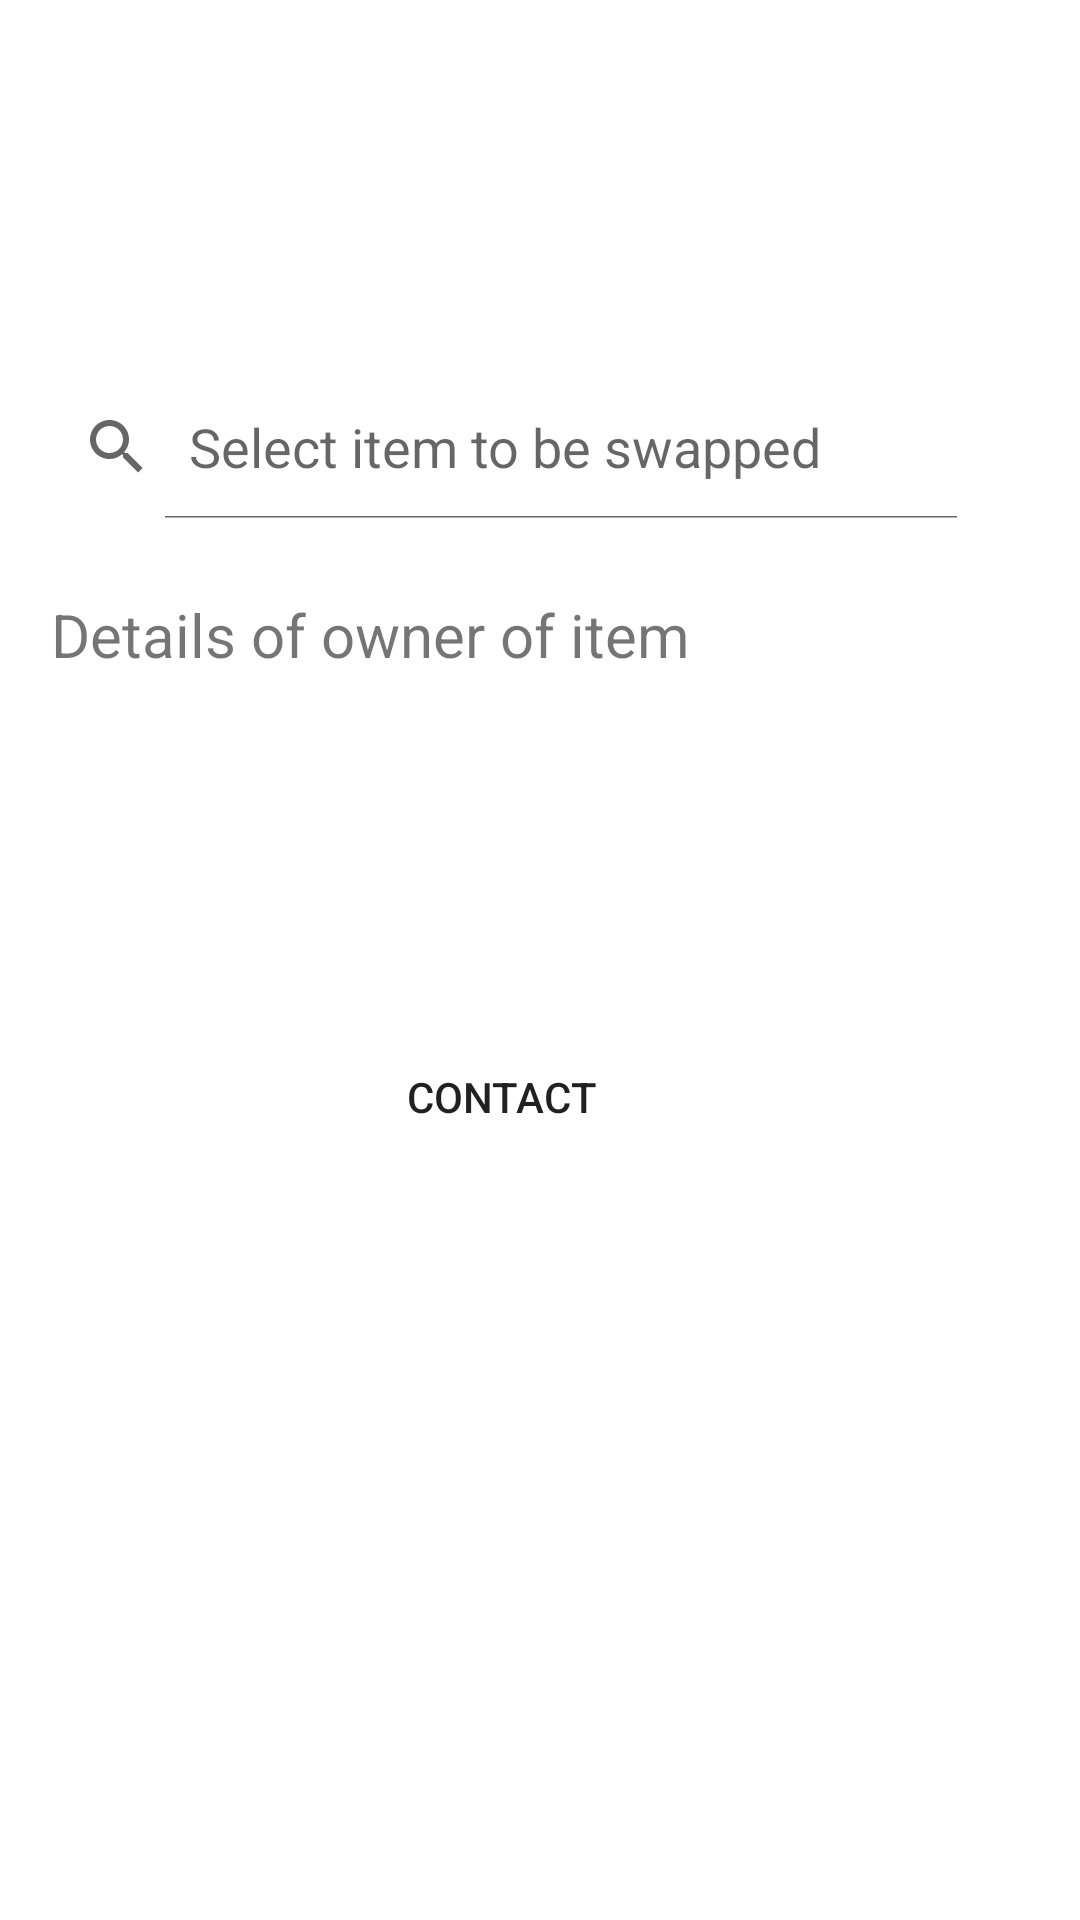

Here is an Android app screen rendered from its layout file. Give the layout XML and the strings, colors and styles it references.
<!-- AndroidManifest.xml: application theme Theme.SwapShop2 -->
<!-- res/layout/activity_swap.xml -->
<?xml version="1.0" encoding="utf-8"?>
<androidx.constraintlayout.widget.ConstraintLayout xmlns:android="http://schemas.android.com/apk/res/android"
    xmlns:app="http://schemas.android.com/apk/res-auto"
    xmlns:tools="http://schemas.android.com/tools"
    android:layout_width="match_parent"
    android:layout_height="match_parent"
    android:background="@drawable/g"
    android:orientation="vertical"
    tools:context=".Swap">

    <TextView
        android:id="@+id/textView"
        android:layout_width="298dp"
        android:layout_height="95dp"
        android:layout_marginStart="4dp"
        android:layout_marginLeft="4dp"
        android:layout_marginTop="16dp"
        android:text="SWAPSHOP"
        android:textColor="#FFFFFF"
        android:textSize="50sp"
        app:layout_constraintStart_toStartOf="parent"
        app:layout_constraintTop_toTopOf="parent" />

    <ImageView
        android:id="@+id/imageView"
        android:layout_width="match_parent"
        android:layout_height="wrap_content"
        app:layout_constraintStart_toStartOf="parent"
        app:layout_constraintTop_toTopOf="parent" />

    <ImageView
        android:id="@+id/imageView2"
        android:layout_width="99dp"
        android:layout_height="69dp"
        android:layout_marginStart="10dp"
        android:layout_marginLeft="10dp"
        android:layout_marginTop="16dp"
        app:layout_constraintEnd_toEndOf="parent"
        app:layout_constraintStart_toEndOf="@+id/textView"
        app:layout_constraintTop_toTopOf="parent"
        app:srcCompat="@drawable/dd" />

    <SearchView
        android:id="@+id/searchView2"
        android:layout_width="wrap_content"
        android:layout_height="wrap_content"
        android:layout_marginStart="7dp"
        android:layout_marginTop="14dp"
        android:iconifiedByDefault="false"
        android:queryHint="Select item to be swapped "
        app:layout_constraintBottom_toTopOf="@+id/textView6"
        app:layout_constraintStart_toStartOf="parent"
        app:layout_constraintTop_toBottomOf="@+id/textView" />

    <TextView
        android:id="@+id/textView6"
        android:layout_width="306dp"
        android:layout_height="41dp"
        android:layout_marginStart="17dp"
        android:layout_marginTop="25dp"
        android:text="Details of owner of item"
        android:textSize="20dp"
        app:layout_constraintBottom_toTopOf="@+id/textView7"
        app:layout_constraintStart_toStartOf="parent"
        app:layout_constraintTop_toBottomOf="@+id/searchView2" />

    <TextView
        android:id="@+id/textView7"
        android:layout_width="309dp"
        android:layout_height="29dp"
        android:layout_marginStart="16dp"
        android:layout_marginTop="52dp"
        android:text=""
        android:textSize="20dp"
        app:layout_constraintStart_toStartOf="parent"
        app:layout_constraintTop_toBottomOf="@+id/textView6" />

    <Button
        android:id="@+id/btnSWContact"
        style="?android:attr/borderlessButtonStyle"
        android:layout_width="286dp"
        android:layout_height="43dp"
        android:layout_marginStart="24dp"
        android:layout_marginTop="24dp"
        android:text="Contact"
        app:layout_constraintStart_toStartOf="parent"
        app:layout_constraintTop_toBottomOf="@+id/textView7" />

</androidx.constraintlayout.widget.ConstraintLayout>
<!-- resources referenced by this layout -->
<resources>
  <style name="Theme.SwapShop2" parent="Theme.MaterialComponents.DayNight.DarkActionBar">
          
          <item name="colorPrimary">@color/purple_500</item>
          <item name="colorPrimaryVariant">@color/purple_700</item>
          <item name="colorOnPrimary">@color/white</item>
          
          <item name="colorSecondary">@color/teal_200</item>
          <item name="colorSecondaryVariant">@color/teal_700</item>
          <item name="colorOnSecondary">@color/black</item>
          
          <item name="android:statusBarColor" tools:targetApi="l">?attr/colorPrimaryVariant</item>
          
      </style>
  <!-- not gathered from this repository: default colours our renderer supplied (Android Studio template values) -->
  <color name="purple_500">#FF6200EE</color>
  <color name="purple_700">#FF3700B3</color>
  <color name="teal_200">#FF03DAC5</color>
  <color name="teal_700">#FF018786</color>
  <color name="black">#FF000000</color>
  <color name="white">#FFFFFFFF</color>
</resources>
